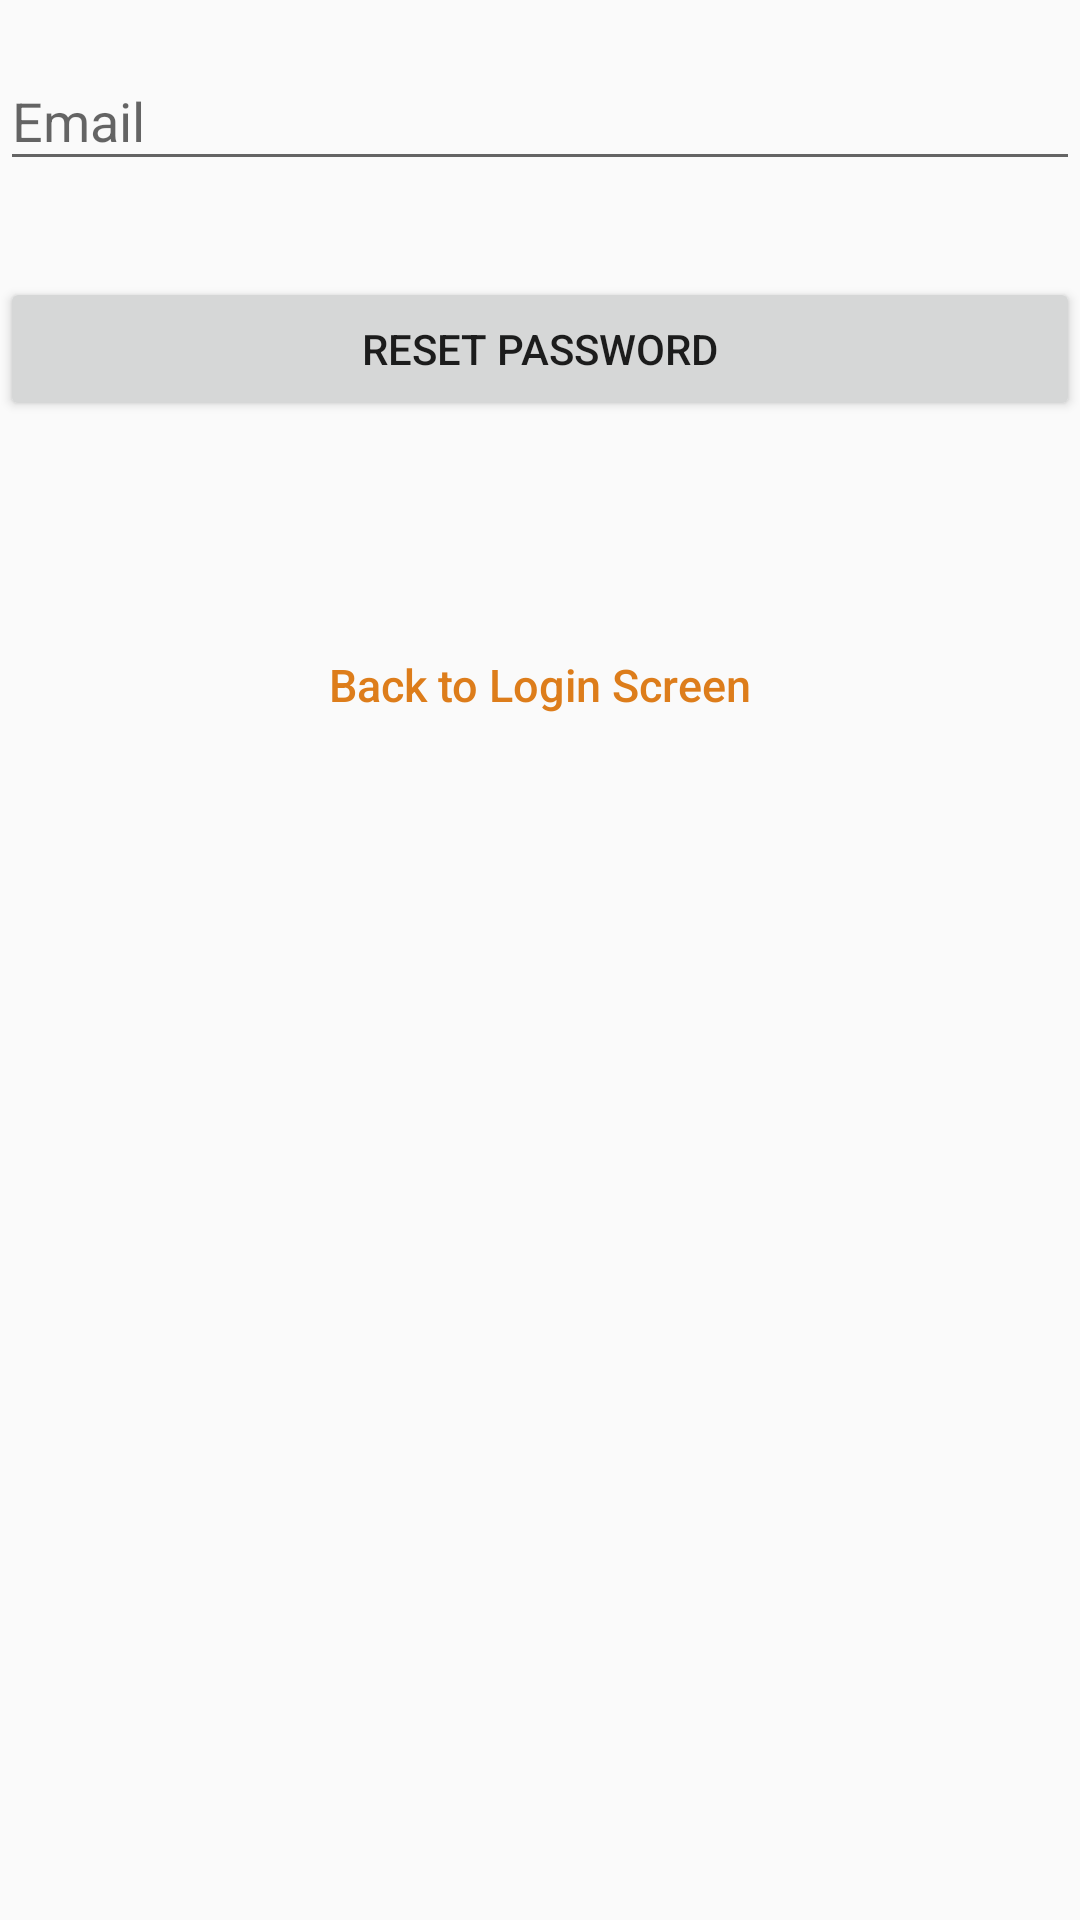

This screen was rendered from an Android layout file. Write that file and the resources it references.
<!-- AndroidManifest.xml: application theme AppTheme -->
<!-- res/layout/activity_passwordreset.xml -->
<?xml version="1.0" encoding="utf-8"?>
<LinearLayout xmlns:android="http://schemas.android.com/apk/res/android"
              android:orientation="vertical"
              android:layout_width="match_parent"
              android:layout_height="match_parent"
              >

    
    <android.support.design.widget.TextInputLayout
        android:layout_width="match_parent"
        android:layout_height="wrap_content"
        android:layout_marginTop="8dp"
        android:layout_marginBottom="8dp">
        <EditText android:id="@+id/forpas"
            android:layout_width="match_parent"
            android:layout_height="wrap_content"
            android:inputType="textEmailAddress"
            android:hint="Email" />
    </android.support.design.widget.TextInputLayout>

    <android.support.v7.widget.AppCompatButton
        android:id="@+id/respass"
        android:layout_width="fill_parent"
        android:layout_height="wrap_content"
        android:layout_marginTop="24dp"
        android:layout_marginBottom="24dp"
        android:padding="12dp"
        android:text="Reset Password"/>

    <Button
        android:id="@+id/bktolog"
        android:layout_width="fill_parent"
        android:layout_height="wrap_content"
        android:layout_marginTop="40dip"
        android:background="@null"
        android:text="Back to Login Screen"
        android:textAllCaps="false"
        android:textColor="@color/colorAccent"
        android:textSize="15dp" />
</LinearLayout>
<!-- resources referenced by this layout -->
<resources>
  <color name="colorAccent">#DD7D1B</color>
  <style name="AppTheme" parent="Theme.AppCompat.Light.DarkActionBar">
          
          <item name="colorPrimary">@color/colorPrimary</item>
          <item name="colorPrimaryDark">@color/colorPrimaryDark</item>
          <item name="colorAccent">@color/colorAccent</item>
      </style>
  <color name="colorPrimary">#3F51B5</color>
  <color name="colorPrimaryDark">#303F9F</color>
</resources>
